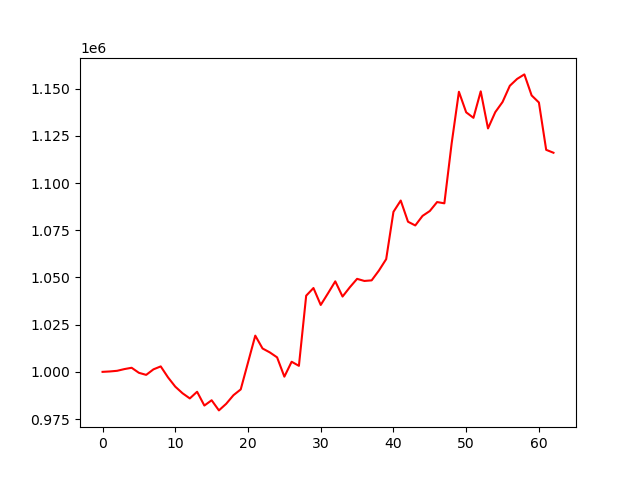

The table this chart was drawn from, first rows:
account_value, date, daily_return
1000000, 2023-10-05, 
1000211, 2023-10-06, 0.0002113
1000555, 2023-10-09, 0.000344
1001464, 2023-10-10, 0.0009084
1002166, 2023-10-11, 0.0007006
999490, 2023-10-12, -0.00267
998398, 2023-10-13, -0.001093
1001329, 2023-10-16, 0.002936
1002891, 2023-10-17, 0.00156
997083, 2023-10-18, -0.005792
992163, 2023-10-19, -0.004934
988657, 2023-10-20, -0.003533
985928, 2023-10-23, -0.00276
989462, 2023-10-24, 0.003584
982153, 2023-10-25, -0.007387
984959, 2023-10-26, 0.002857
979586, 2023-10-27, -0.005455
983077, 2023-10-30, 0.003563
987638, 2023-10-31, 0.00464
990706, 2023-11-01, 0.003107
1004937, 2023-11-02, 0.01436
1019187, 2023-11-03, 0.01418
1012381, 2023-11-06, -0.006678
1010304, 2023-11-07, -0.002052
1007682, 2023-11-08, -0.002595
997452, 2023-11-09, -0.01015
1005352, 2023-11-10, 0.007921
1003189, 2023-11-13, -0.002151
1040344, 2023-11-14, 0.03704
1044402, 2023-11-15, 0.003901
1035430, 2023-11-16, -0.00859
1041599, 2023-11-17, 0.005958
1047936, 2023-11-20, 0.006084
1039886, 2023-11-21, -0.007682
1044796, 2023-11-22, 0.004722
1049264, 2023-11-24, 0.004276
1048147, 2023-11-27, -0.001064
1048457, 2023-11-28, 0.0002955
1053650, 2023-11-29, 0.004953
1059705, 2023-11-30, 0.005747
1084760, 2023-12-01, 0.02364
1090740, 2023-12-04, 0.005513
1079522, 2023-12-05, -0.01028
1077542, 2023-12-06, -0.001834
1082609, 2023-12-07, 0.004703
1085193, 2023-12-08, 0.002387
1089930, 2023-12-11, 0.004366
1089264, 2023-12-12, -0.0006115
1120934, 2023-12-13, 0.02907
1148351, 2023-12-14, 0.02446
1137458, 2023-12-15, -0.009486
1134547, 2023-12-18, -0.00256
1148568, 2023-12-19, 0.01236
1128930, 2023-12-20, -0.0171
1137546, 2023-12-21, 0.007633
1142926, 2023-12-22, 0.004729
1151515, 2023-12-26, 0.007515
1155149, 2023-12-27, 0.003156
1157546, 2023-12-28, 0.002075
1146405, 2023-12-29, -0.009624
... 3 more rows
